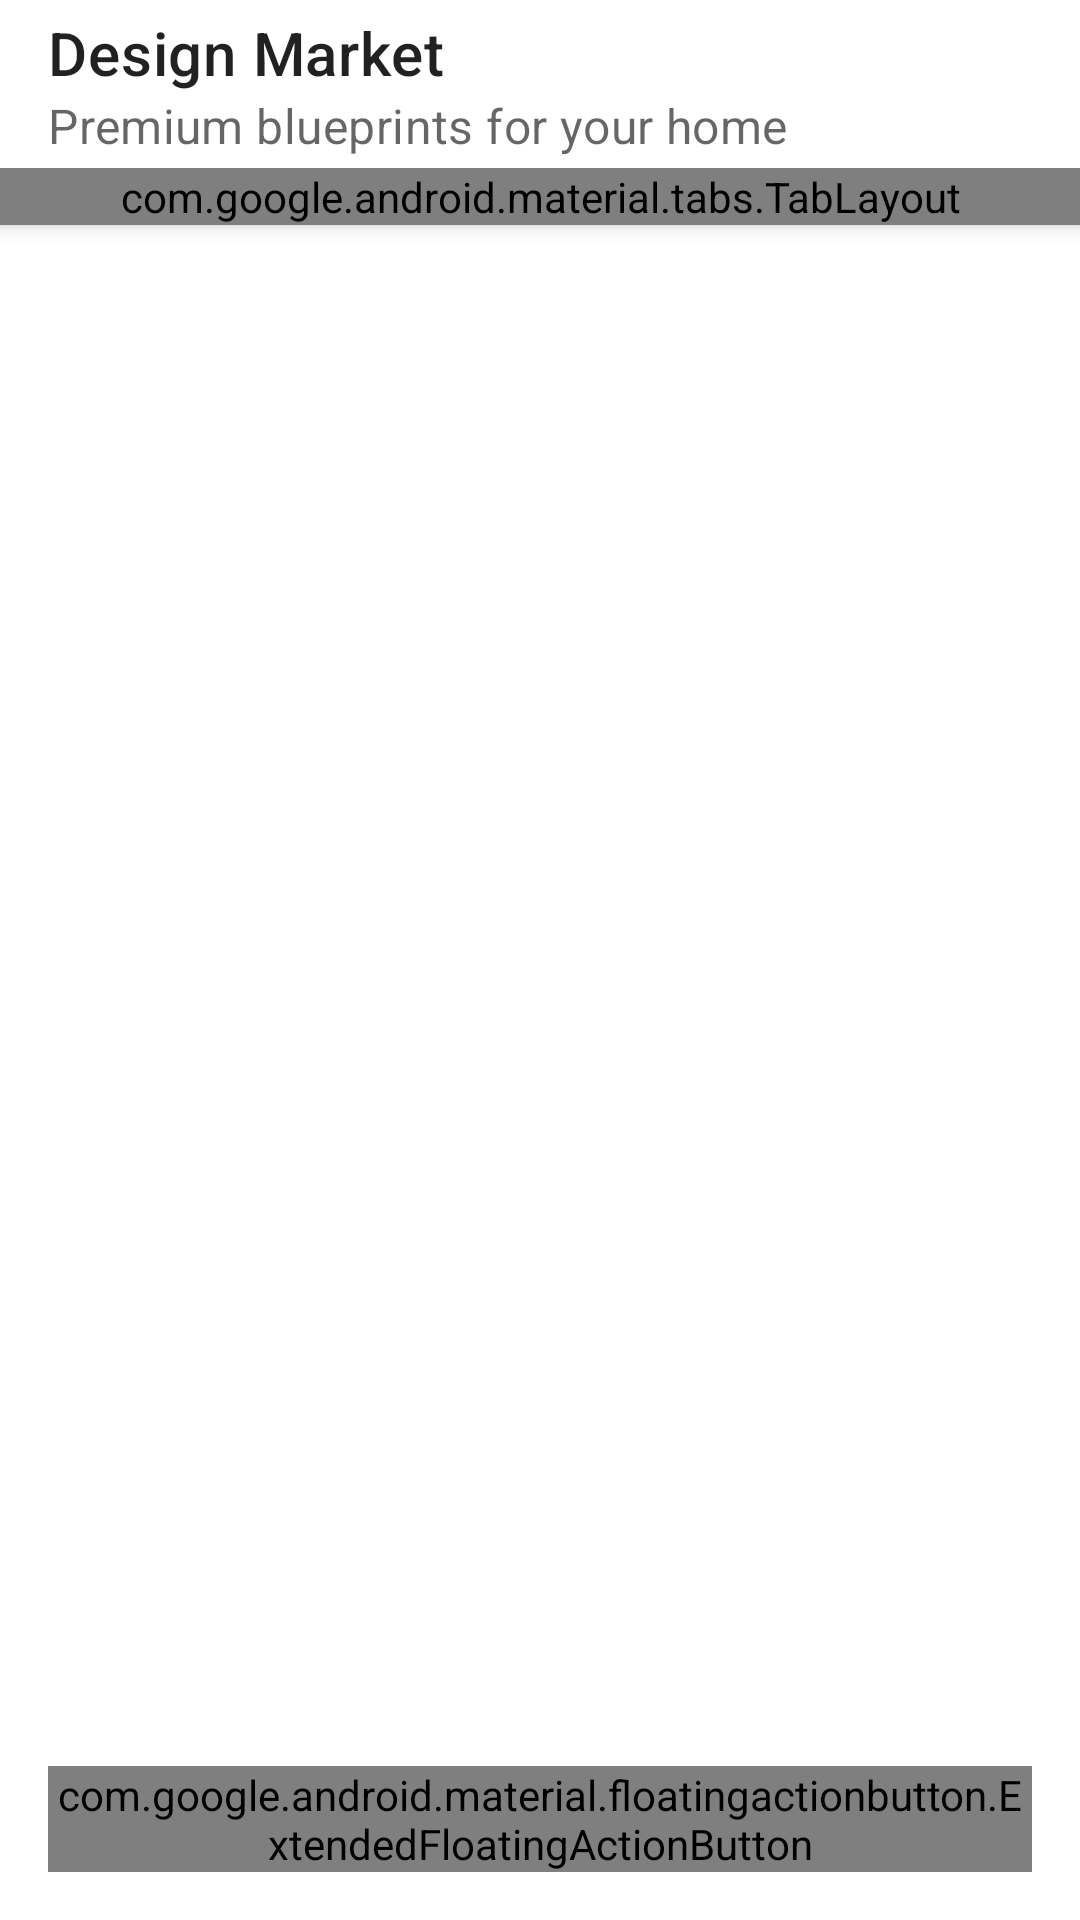

Produce the Android XML layout that renders to this screen, including the resource entries it uses.
<!-- AndroidManifest.xml: application theme Theme.BlueprintProApps -->
<!-- res/layout/activity_market_place.xml -->
<?xml version="1.0" encoding="utf-8"?>
<androidx.coordinatorlayout.widget.CoordinatorLayout xmlns:android="http://schemas.android.com/apk/res/android"
    xmlns:app="http://schemas.android.com/apk/res-auto"
    xmlns:tools="http://schemas.android.com/tools"
    android:id="@+id/mainLayout"
    android:layout_width="match_parent"
    android:layout_height="match_parent"
    android:background="?attr/colorSurface">

    <com.google.android.material.appbar.AppBarLayout
        android:id="@+id/appBarLayout"
        android:layout_width="match_parent"
        android:layout_height="wrap_content"
        app:elevation="4dp"
        android:background="?attr/colorSurface">

        <com.google.android.material.appbar.MaterialToolbar
            android:id="@+id/topBar"
            android:layout_width="match_parent"
            android:layout_height="?attr/actionBarSize"
            app:title="Design Market"
            app:subtitle="Premium blueprints for your home" />

        
        <com.google.android.material.tabs.TabLayout
            android:id="@+id/categoryTabs"
            android:layout_width="match_parent"
            android:layout_height="wrap_content"
            app:tabMode="scrollable"
            app:tabIndicatorColor="?attr/colorPrimary"
            app:tabIndicatorHeight="3dp"
            app:tabTextColor="?attr/colorOnSurfaceVariant"
            app:tabSelectedTextColor="?attr/colorPrimary" />

    </com.google.android.material.appbar.AppBarLayout>

    
    <androidx.recyclerview.widget.RecyclerView
        android:id="@+id/blueprintRecyclerView"
        android:layout_width="match_parent"
        android:layout_height="match_parent"
        app:layout_behavior="@string/appbar_scrolling_view_behavior"
        android:paddingHorizontal="12dp"
        android:paddingTop="12dp"
        android:paddingBottom="80dp"
        android:clipToPadding="false"
        app:layoutManager="androidx.recyclerview.widget.GridLayoutManager"
        app:spanCount="2"
        tools:listitem="@layout/item_blueprint_card"/>

    
    <com.google.android.material.floatingactionbutton.ExtendedFloatingActionButton
        android:id="@+id/cartBtn"
        android:layout_width="wrap_content"
        android:layout_height="wrap_content"
        android:layout_gravity="bottom|end"
        android:layout_margin="16dp"
        android:text="Cart"
        
        app:backgroundTint="?attr/colorPrimaryContainer"
        android:textColor="?attr/colorOnPrimaryContainer"
        app:iconTint="?attr/colorOnPrimaryContainer" />

</androidx.coordinatorlayout.widget.CoordinatorLayout>
<!-- res/layout/item_blueprint_card.xml (included above) -->
<?xml version="1.0" encoding="utf-8"?>
<com.google.android.material.card.MaterialCardView
    xmlns:android="http://schemas.android.com/apk/res/android"
    xmlns:app="http://schemas.android.com/apk/res-auto"
    android:layout_width="match_parent"
    android:layout_height="wrap_content"
    android:layout_margin="8dp"
    app:cardCornerRadius="12dp"
    app:cardElevation="2dp"
    style="?attr/materialCardViewElevatedStyle">

    <androidx.constraintlayout.widget.ConstraintLayout
        android:layout_width="match_parent"
        android:layout_height="wrap_content">

        
        <ImageView
            android:id="@+id/blueprintImage"
            android:layout_width="0dp"
            android:layout_height="0dp"
            android:scaleType="centerCrop"
            android:src="@android:drawable/ic_menu_gallery"
            android:contentDescription="Blueprint Image"
            app:layout_constraintTop_toTopOf="parent"
            app:layout_constraintStart_toStartOf="parent"
            app:layout_constraintEnd_toEndOf="parent"
            app:layout_constraintDimensionRatio="16:9" />

        
        <com.google.android.material.card.MaterialCardView
            android:layout_width="wrap_content"
            android:layout_height="wrap_content"
            android:layout_margin="8dp"
            app:cardCornerRadius="8dp"
            style="?attr/materialCardViewFilledStyle"
            app:cardBackgroundColor="?attr/colorPrimary"
            app:layout_constraintTop_toTopOf="@id/blueprintImage"
            app:layout_constraintEnd_toEndOf="@id/blueprintImage">
            
            <TextView
                android:id="@+id/blueprintPrice"
                android:layout_width="wrap_content"
                android:layout_height="wrap_content"
                android:text="₱0"
                android:textColor="?attr/colorOnPrimary"
                android:textAppearance="?attr/textAppearanceLabelLarge"
                android:textStyle="bold"
                android:paddingHorizontal="8dp"
                android:paddingVertical="4dp" />
        </com.google.android.material.card.MaterialCardView>

        
        <TextView
            android:id="@+id/blueprintName"
            android:layout_width="0dp"
            android:layout_height="wrap_content"
            android:layout_marginTop="12dp"
            android:layout_marginStart="16dp"
            android:layout_marginEnd="16dp"
            android:text="Modern Villa"
            android:textAppearance="?attr/textAppearanceTitleMedium"
            android:textColor="?attr/colorOnSurface"
            android:textStyle="bold"
            android:maxLines="1"
            android:ellipsize="end"
            app:layout_constraintTop_toBottomOf="@id/blueprintImage"
            app:layout_constraintStart_toStartOf="parent"
            app:layout_constraintEnd_toEndOf="parent" />

        
        <TextView
            android:id="@+id/blueprintDescription"
            android:layout_width="0dp"
            android:layout_height="wrap_content"
            android:layout_marginTop="4dp"
            android:layout_marginStart="16dp"
            android:layout_marginEnd="16dp"
            android:text="Luxurious 4-bedroom villa"
            android:textAppearance="?attr/textAppearanceBodyMedium"
            android:textColor="?attr/colorOnSurfaceVariant"
            android:maxLines="2"
            android:ellipsize="end"
            app:layout_constraintTop_toBottomOf="@id/blueprintName"
            app:layout_constraintStart_toStartOf="parent"
            app:layout_constraintEnd_toEndOf="parent" />

        
        <com.google.android.material.button.MaterialButton
            android:id="@+id/addToCartBtn"
            android:layout_width="0dp"
            android:layout_height="wrap_content"
            android:layout_marginTop="16dp"
            android:layout_marginStart="16dp"
            android:layout_marginEnd="16dp"
            android:layout_marginBottom="16dp"
            android:text="Add to Cart"
            style="@style/Widget.MaterialComponents.Button"
            app:layout_constraintTop_toBottomOf="@id/blueprintDescription"
            app:layout_constraintStart_toStartOf="parent"
            app:layout_constraintEnd_toEndOf="parent"
            app:layout_constraintBottom_toBottomOf="parent" />

    </androidx.constraintlayout.widget.ConstraintLayout>

</com.google.android.material.card.MaterialCardView>
<!-- resources referenced by this layout -->
<resources>
  <style name="Theme.BlueprintProApps" parent="Theme.MaterialComponents.DayNight.NoActionBar">
          
          <item name="colorPrimary">#0D3C80</item>
          <item name="colorPrimaryVariant">#0A2B60</item>
          <item name="colorOnPrimary">#FFFFFF</item>
          <item name="colorSecondary">#6C757D</item>
          <item name="android:statusBarColor">?attr/colorPrimaryVariant</item>
  
          <item name="android:windowFullscreen">false</item>
          <item name="android:windowTranslucentStatus">false</item>
      </style>
</resources>
